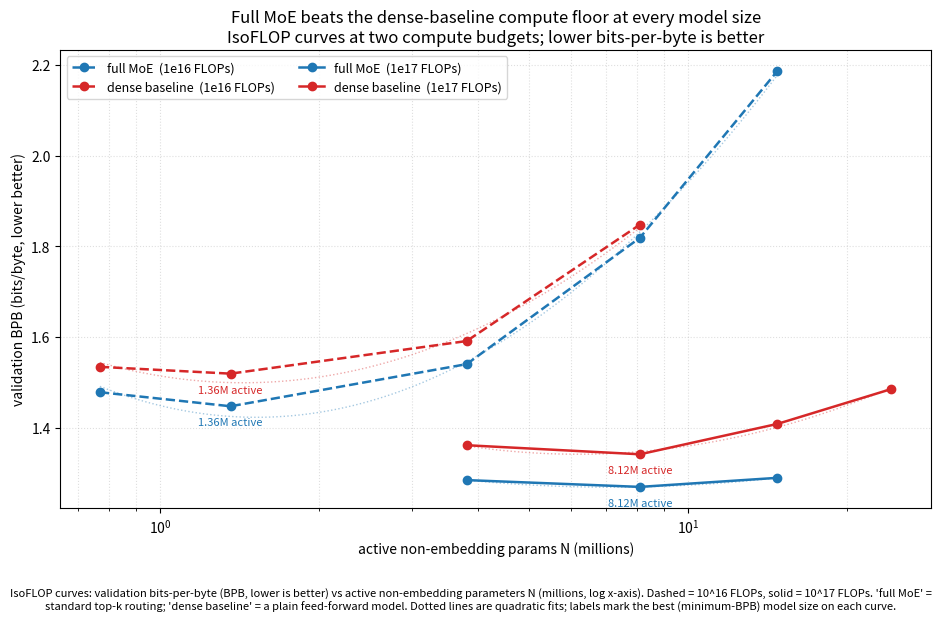

Write Python code to recreate this figure. (Note: this script raises an exception after producing the figure.)
#!/usr/bin/env python3
"""Plot the dense IsoFLOP floor against the FLAME-MoE frontier at 1e16 and 1e17 FLOPs.

Combined single axes: dense (vanilla SwiGLU) and MoE parabolas over active non-embedding params N,
both budgets overlaid (color = method, linestyle = budget: dashed 1e16 / solid 1e17). Metric is
bits-per-byte (lower better). All points measured (results/phase0/log.md). Output: dense_vs_moe.png
"""
import numpy as np
import matplotlib
matplotlib.use("Agg")
import matplotlib.pyplot as plt

# N_active (non-embedding) per shape, millions
N = {"sm1": 0.770, "s0": 1.361, "s1": 3.812, "s2": 8.115, "s3": 14.774, "s4": 24.292}

# measured BPB (bits-per-byte, lower is better). MoE: PASS.md; dense: log.md.
MOE = {
    "1e16": {"sm1": 1.478, "s0": 1.447, "s1": 1.540, "s2": 1.819, "s3": 2.187},  # sm1==s_-1 geom
    "1e17": {"s1": 1.284, "s2": 1.269, "s3": 1.289},
}
DENSE = {
    "1e16": {"sm1": 1.534, "s0": 1.519, "s1": 1.591, "s2": 1.848},
    "1e17": {"s1": 1.361, "s2": 1.341, "s3": 1.408, "s4": 1.485},
}

def pts(d):
    xs = [N[k] for k in d]
    ys = [d[k] for k in d]
    order = np.argsort(xs)
    return np.array(xs)[order], np.array(ys)[order], [list(d.keys())[i] for i in order]

LSTYLE = {"1e16": "--", "1e17": "-"}
fig, ax = plt.subplots(figsize=(9.5, 6.2))
for budget in ["1e16", "1e17"]:
    for label, data, color in [("full MoE", MOE[budget], "C0"),
                               ("dense baseline", DENSE[budget], "C3")]:
        x, y, names = pts(data)
        ax.plot(x, y, LSTYLE[budget], color=color, marker="o", lw=1.8, ms=6,
                label=f"{label}  ({budget} FLOPs)")
        # parabola fit in log10(N) for a smooth guide + located minimum
        lx = np.log10(x)
        c = np.polyfit(lx, y, 2)
        xx = np.linspace(lx.min(), lx.max(), 100)
        ax.plot(10**xx, np.polyval(c, xx), ":", color=color, lw=1, alpha=0.4)
        imin = int(np.argmin(y))
        ax.annotate(f"{N[names[imin]]:.2f}M active", (x[imin], y[imin]), textcoords="offset points",
                    xytext=(0, -14), ha="center", fontsize=8, color=color)
ax.set_xscale("log")
ax.set_xlabel("active non-embedding params N (millions)")
ax.set_ylabel("validation BPB (bits/byte, lower better)")
ax.set_title("Full MoE beats the dense-baseline compute floor at every model size\n"
             "IsoFLOP curves at two compute budgets; lower bits-per-byte is better")
ax.grid(True, which="both", ls=":", alpha=0.4)
ax.legend(fontsize=9, ncol=2)
fig.text(0.5, 0.01,
         "IsoFLOP curves: validation bits-per-byte (BPB, lower is better) vs active non-embedding "
         "parameters N (millions, log x-axis). Dashed = 10^16 FLOPs, solid = 10^17 FLOPs. 'full MoE' = "
         "standard top-k routing; 'dense baseline' = a plain feed-forward model. Dotted lines are quadratic "
         "fits; labels mark the best (minimum-BPB) model size on each curve.", ha="center", fontsize=8, wrap=True)
fig.tight_layout(rect=[0, 0.07, 1, 1])
out = "/workspace/FLAME-MoE/results/phase0/figures/dense_floor_vs_full_moe_isoflop.png"
fig.savefig(out, dpi=130)
print("wrote", out)
